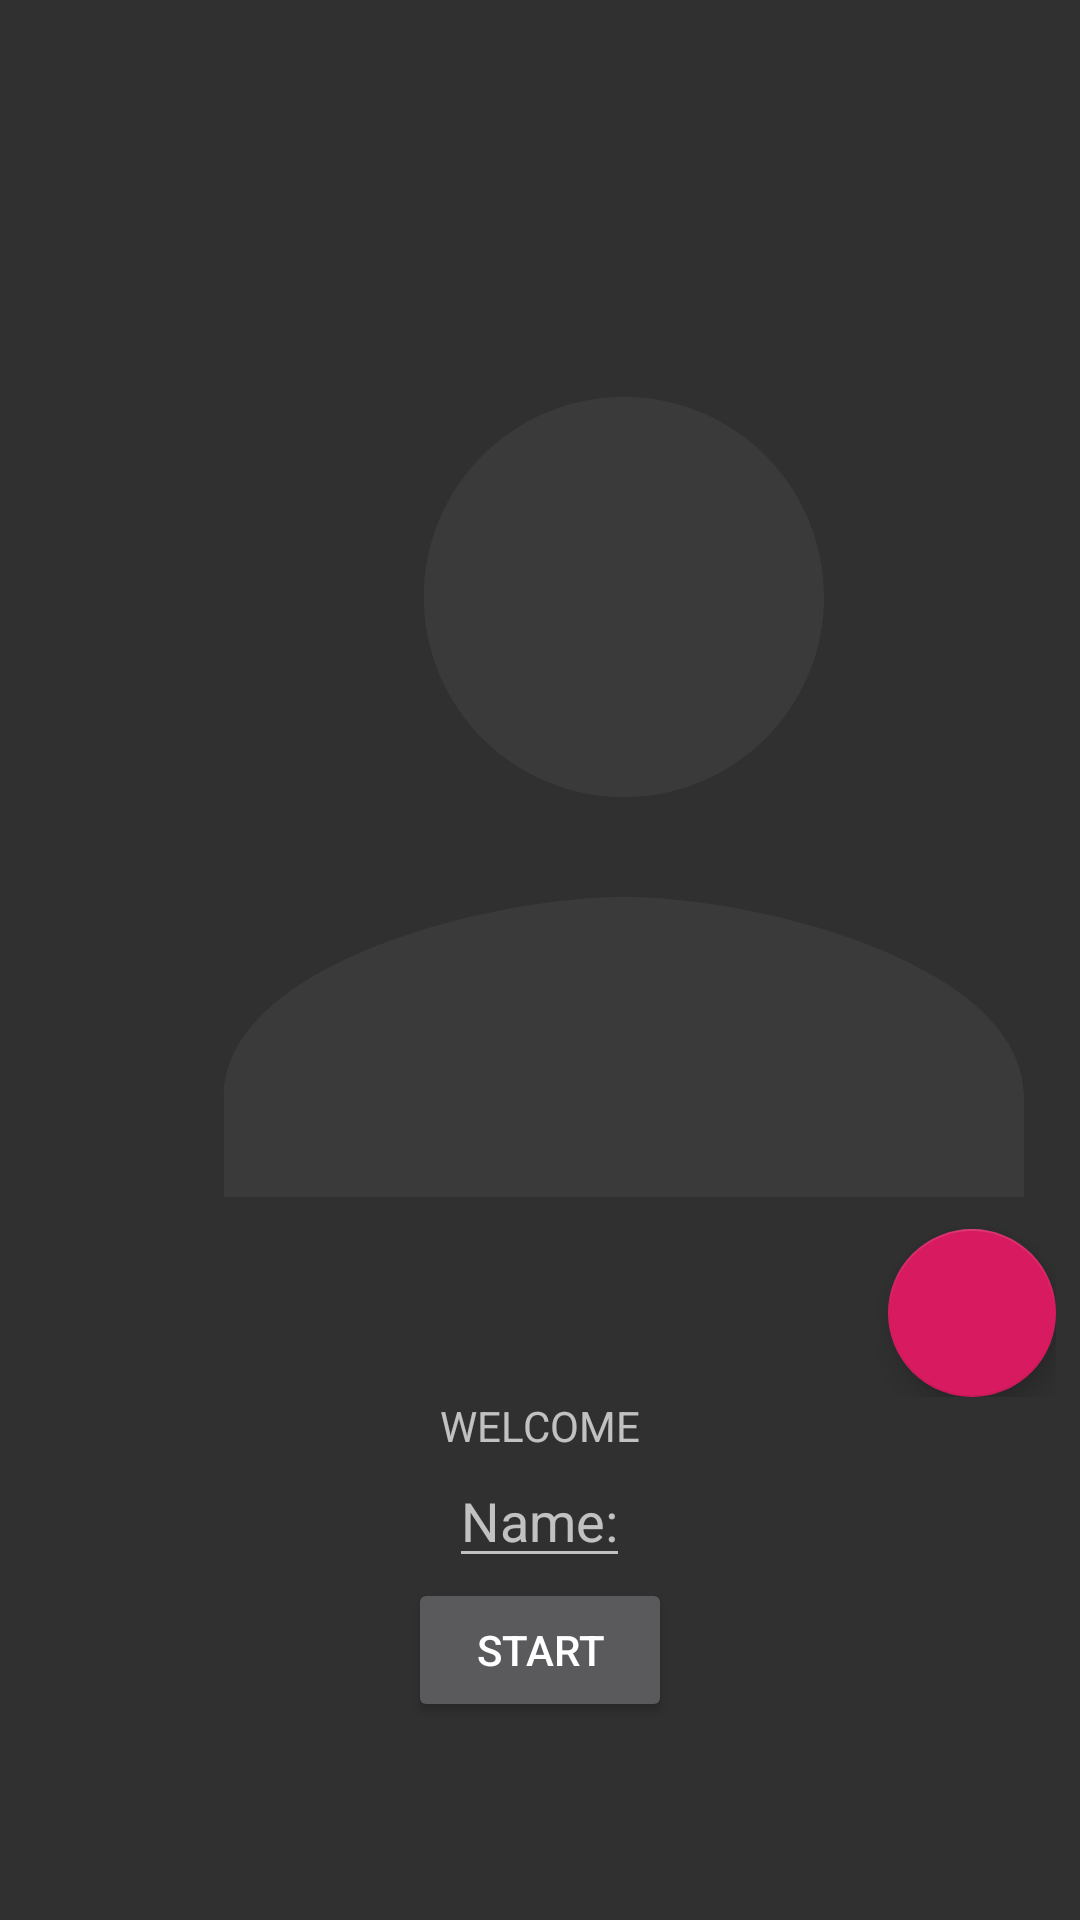

Reconstruct the res/layout file that produces this screen, plus the resources it refers to.
<!-- AndroidManifest.xml: application theme AppTheme -->
<!-- res/layout/fragment_welcome.xml -->
<?xml version="1.0" encoding="utf-8"?>
<LinearLayout xmlns:android="http://schemas.android.com/apk/res/android"
    android:layout_width="match_parent"
    android:layout_height="match_parent"
    android:gravity="center"
    android:orientation="vertical"
    android:padding="8dp"
    android:layout_margin="4dp">


    <FrameLayout
        android:layout_width="wrap_content"
        android:layout_height="wrap_content"
        android:orientation="vertical">

        <ImageView
            android:id="@+id/photo_image_view"
            android:layout_width="400dp"
            android:layout_height="400dp"
            android:src="@drawable/ic_action_photo" />

        <com.google.android.material.floatingactionbutton.FloatingActionButton
            android:id="@+id/add_photo_button"
            android:layout_width="wrap_content"
            android:layout_height="wrap_content"
            android:src="@drawable/ic_action_add_photo"
            android:layout_gravity="end|bottom"/>

    </FrameLayout>

    <TextView
        android:layout_width="wrap_content"
        android:layout_height="wrap_content"
        android:text="@string/welcome" />

    <EditText
        android:id="@+id/enter_name_edit_text"
        android:layout_width="wrap_content"
        android:layout_height="wrap_content"
        android:hint="@string/enter_name_hint"
        android:inputType="text"/>

    <Button
        android:id="@+id/start_button"
        android:layout_width="wrap_content"
        android:layout_height="wrap_content"
        android:text="@string/start"/>


</LinearLayout>
<!-- resources referenced by this layout -->
<resources>
  <!-- drawable ic_action_photo (drawable-anydpi) -->
  <vector xmlns:android="http://schemas.android.com/apk/res/android"
      android:width="24dp"
      android:height="24dp"
      android:viewportWidth="24"
      android:viewportHeight="24"
      android:tint="#3C3C3C"
      android:alpha="0.8">
      <path
          android:fillColor="#FF000000"
          android:pathData="M12,12c2.21,0 4,-1.79 4,-4s-1.79,-4 -4,-4 -4,1.79 -4,4 1.79,4 4,4zM12,14c-2.67,0 -8,1.34 -8,4v2h16v-2c0,-2.66 -5.33,-4 -8,-4z"/>
  </vector>
  <string name="enter_name_hint">Name:</string>
  <string name="start">START</string>
  <string name="welcome">WELCOME</string>
  <style name="AppTheme" parent="Theme.AppCompat">
          
          <item name="colorPrimary">@color/colorPrimary</item>
          <item name="colorPrimaryDark">@color/colorPrimaryDark</item>
          <item name="colorAccent">@color/colorAccent</item>
      </style>
  <color name="colorPrimary">#9C27B0</color>
  <color name="colorPrimaryDark">#771E88</color>
  <color name="colorAccent">#D81B60</color>
</resources>
